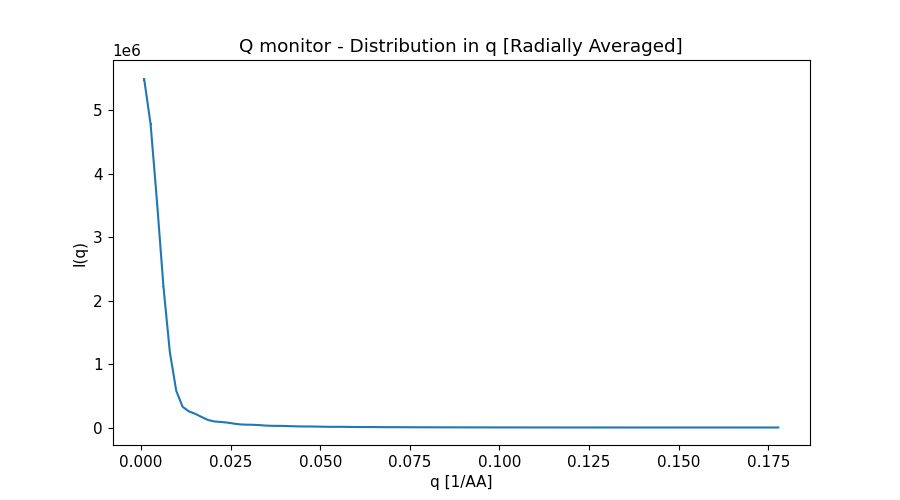

Values plotted in this chart, from the file beside it:
x_axis, Intensity, Error
8.935180413000000333e-04, 5.486198901999999769e+06, 2.877134796999999890e+04
2.680554123999999861e-03, 4.776699228000000119e+06, 1.564561273000000074e+04
4.467590205999999627e-03, 3.553256652999999933e+06, 1.032832879999999932e+04
6.254626289000000255e-03, 2.225720935000000056e+06, 6.411367768000000069e+03
8.041662370999999587e-03, 1.190720625999999931e+06, 3.424539357000000109e+03
9.828698453999999349e-03, 5.786372456999999704e+05, 1.462107312999999976e+03
1.161573454000000040e-02, 3.256836864000000060e+05, 5.686470210999999608e+02
1.340277062000000061e-02, 2.525507940999999992e+05, 3.717411796999999751e+02
1.518980670000000081e-02, 2.148382404000000097e+05, 3.038614661999999953e+02
1.697684278000000102e-02, 1.632383451000000059e+05, 2.217066785000000095e+02
1.876387887000000032e-02, 1.169257234000000026e+05, 1.440794171000000006e+02
2.055091494999999879e-02, 9.467645123999999487e+04, 1.090163589999999942e+02
2.233795103000000074e-02, 8.696757292000000598e+04, 9.660593156999999565e+01
2.412498710999999921e-02, 7.686226278000000457e+04, 8.209701751000000058e+01
2.591202319999999851e-02, 6.110554146999999648e+04, 6.260826209999999747e+01
2.769905928000000045e-02, 4.893153708000000188e+04, 4.798896292999999957e+01
2.948609535999999892e-02, 4.473602010999999766e+04, 4.285733207999999905e+01
3.127313143999999739e-02, 4.277921130999999878e+04, 3.929168738999999988e+01
3.306016752999999669e-02, 3.716089097999999649e+04, 3.316654439999999937e+01
3.484720361000000211e-02, 3.015901077000000078e+04, 2.613240642999999963e+01
3.663423969000000058e-02, 2.636937598000000071e+04, 2.255559577000000004e+01
3.842127576999999905e-02, 2.563343548000000010e+04, 2.122241780999999960e+01
4.020831185999999835e-02, 2.406877474000000075e+04, 1.928607141000000169e+01
4.199534793999999682e-02, 2.042628917000000001e+04, 1.602322558999999913e+01
4.378238402000000223e-02, 1.720752609999999913e+04, 1.334664169999999928e+01
4.556942010000000071e-02, 1.615905537999999979e+04, 1.237325015000000050e+01
4.735645619000000001e-02, 1.596435137000000032e+04, 1.176278802999999940e+01
4.914349226999999848e-02, 1.441608757999999943e+04, 1.039729411999999975e+01
5.093052834999999695e-02, 1.211567337000000043e+04, 8.630506698999999671e+00
5.271756443000000236e-02, 1.079093862000000081e+04, 7.682022880999999970e+00
5.450460052000000166e-02, 1.065507798000000003e+04, 7.374745585000000325e+00
5.629163660000000013e-02, 1.024011845999999969e+04, 6.882834338000000329e+00
5.807867267999999861e-02, 8.932940324999999575e+03, 5.917652079999999870e+00
5.986570875999999708e-02, 7.628888025999999627e+03, 5.051685894000000232e+00
6.165274485000000332e-02, 7.226046747999999752e+03, 4.747183321999999706e+00
6.343978092999999485e-02, 7.211639812000000347e+03, 4.576651866999999818e+00
6.522681700999999332e-02, 6.627765263000000232e+03, 4.131416642999999667e+00
6.701385309000000567e-02, 5.646280643000000055e+03, 3.497748212999999939e+00
6.880088918000000497e-02, 5.050020067999999810e+03, 3.144087498000000203e+00
7.058792526000000345e-02, 5.011444064999999682e+03, 3.043577213999999920e+00
7.237496134000000192e-02, 4.863539498000000094e+03, 2.874826263000000104e+00
7.416199742000000039e-02, 4.275479416000000128e+03, 2.502529523999999839e+00
7.594903350999999969e-02, 3.662602812000000085e+03, 2.152407097000000213e+00
7.773606958999999816e-02, 3.476488714999999956e+03, 2.033446118000000080e+00
7.952310566999999664e-02, 3.476106702999999925e+03, 1.969874566999999965e+00
8.131014174999999511e-02, 3.218691842000000179e+03, 1.794622308999999971e+00
8.309717783999999441e-02, 2.745931959000000006e+03, 1.526917961999999962e+00
8.488421392000000676e-02, 2.452847969999999805e+03, 1.374458755000000032e+00
8.667125000000000523e-02, 2.429275209999999788e+03, 1.332927575999999892e+00
8.845828608000000370e-02, 2.365931243999999879e+03, 1.264963934999999928e+00
9.024532217000000300e-02, 2.078880853000000116e+03, 1.103266255999999945e+00
9.203235825000000148e-02, 1.777011304000000109e+03, 9.480108593999999611e-01
9.381939432999999995e-02, 1.679122922999999901e+03, 8.945820930000000226e-01
9.560643040999999842e-02, 1.675056426999999985e+03, 8.669625840000000361e-01
9.739346649999999772e-02, 1.548841717999999901e+03, 7.902235702000000028e-01
9.918050257999999619e-02, 1.316605604999999969e+03, 6.701249035999999881e-01
1.009675386999999980e-01, 1.168251197000000047e+03, 6.002200675000000096e-01
1.027545747000000037e-01, 1.150126027999999906e+03, 5.806992126000000143e-01
1.045416108000000038e-01, 1.113378920999999991e+03, 5.494318351000000433e-01
1.063286469000000040e-01, 9.743896700000000237e+02, 4.773924917999999851e-01
... 40 more rows
